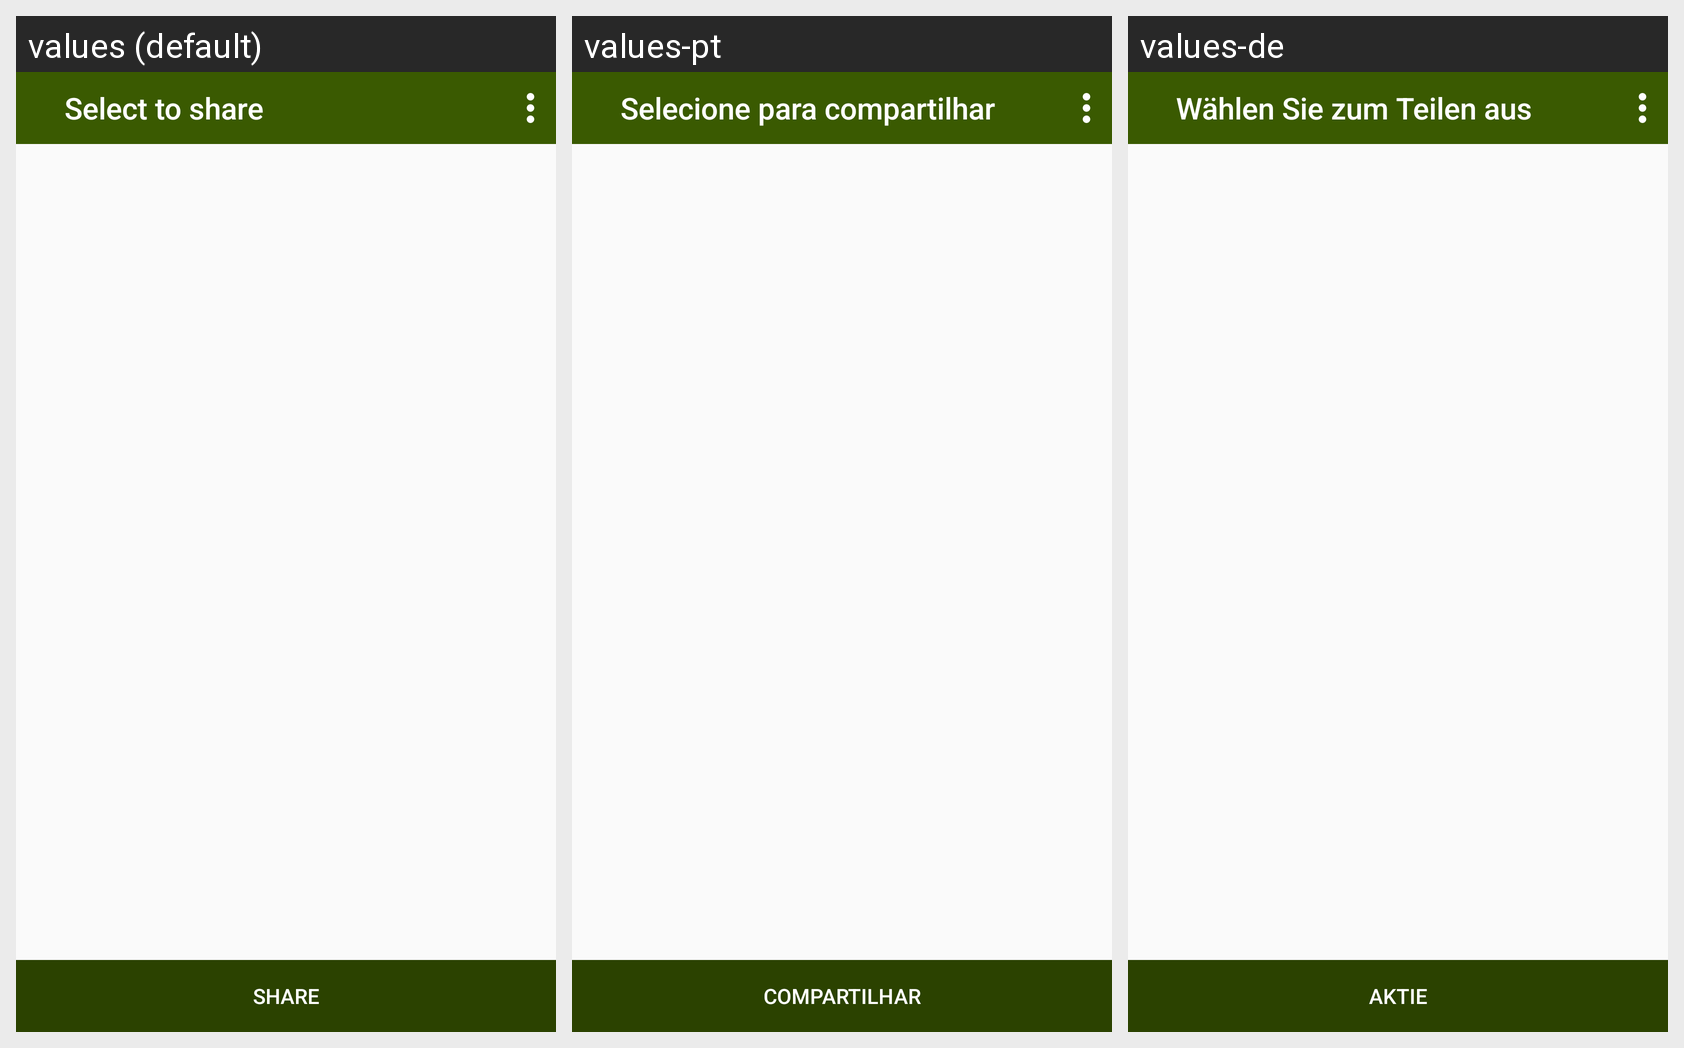

The Android screen above is rendered under several locales of the same app. Produce the string resources it draws, with the default and per-locale values.
Android screen res/layout/fragment_share_product.xml rendered under 3 locales, left to right: values (default), values-pt, values-de. Device: Nexus 5 (rendered at 1080×1920; each locale shown at half size, 540×960, under a caption strip naming it); theme AppTheme.
Other locales in the repository, not shown: values-es, values-fr, values-ja, values-ko, values-ru, values-vi.
Strings drawn on this screen, with the default value and each locale's value (text and hints the layout hard-codes, and strings that could not be matched under every locale, appear in the picture but are not listed):

list_share_text_header
  values: Select to share
  values-pt: Selecione para compartilhar
  values-de: Wählen Sie zum Teilen aus

abc_share
  values: Share
  values-pt: Compartilhar
  values-de: Aktie
